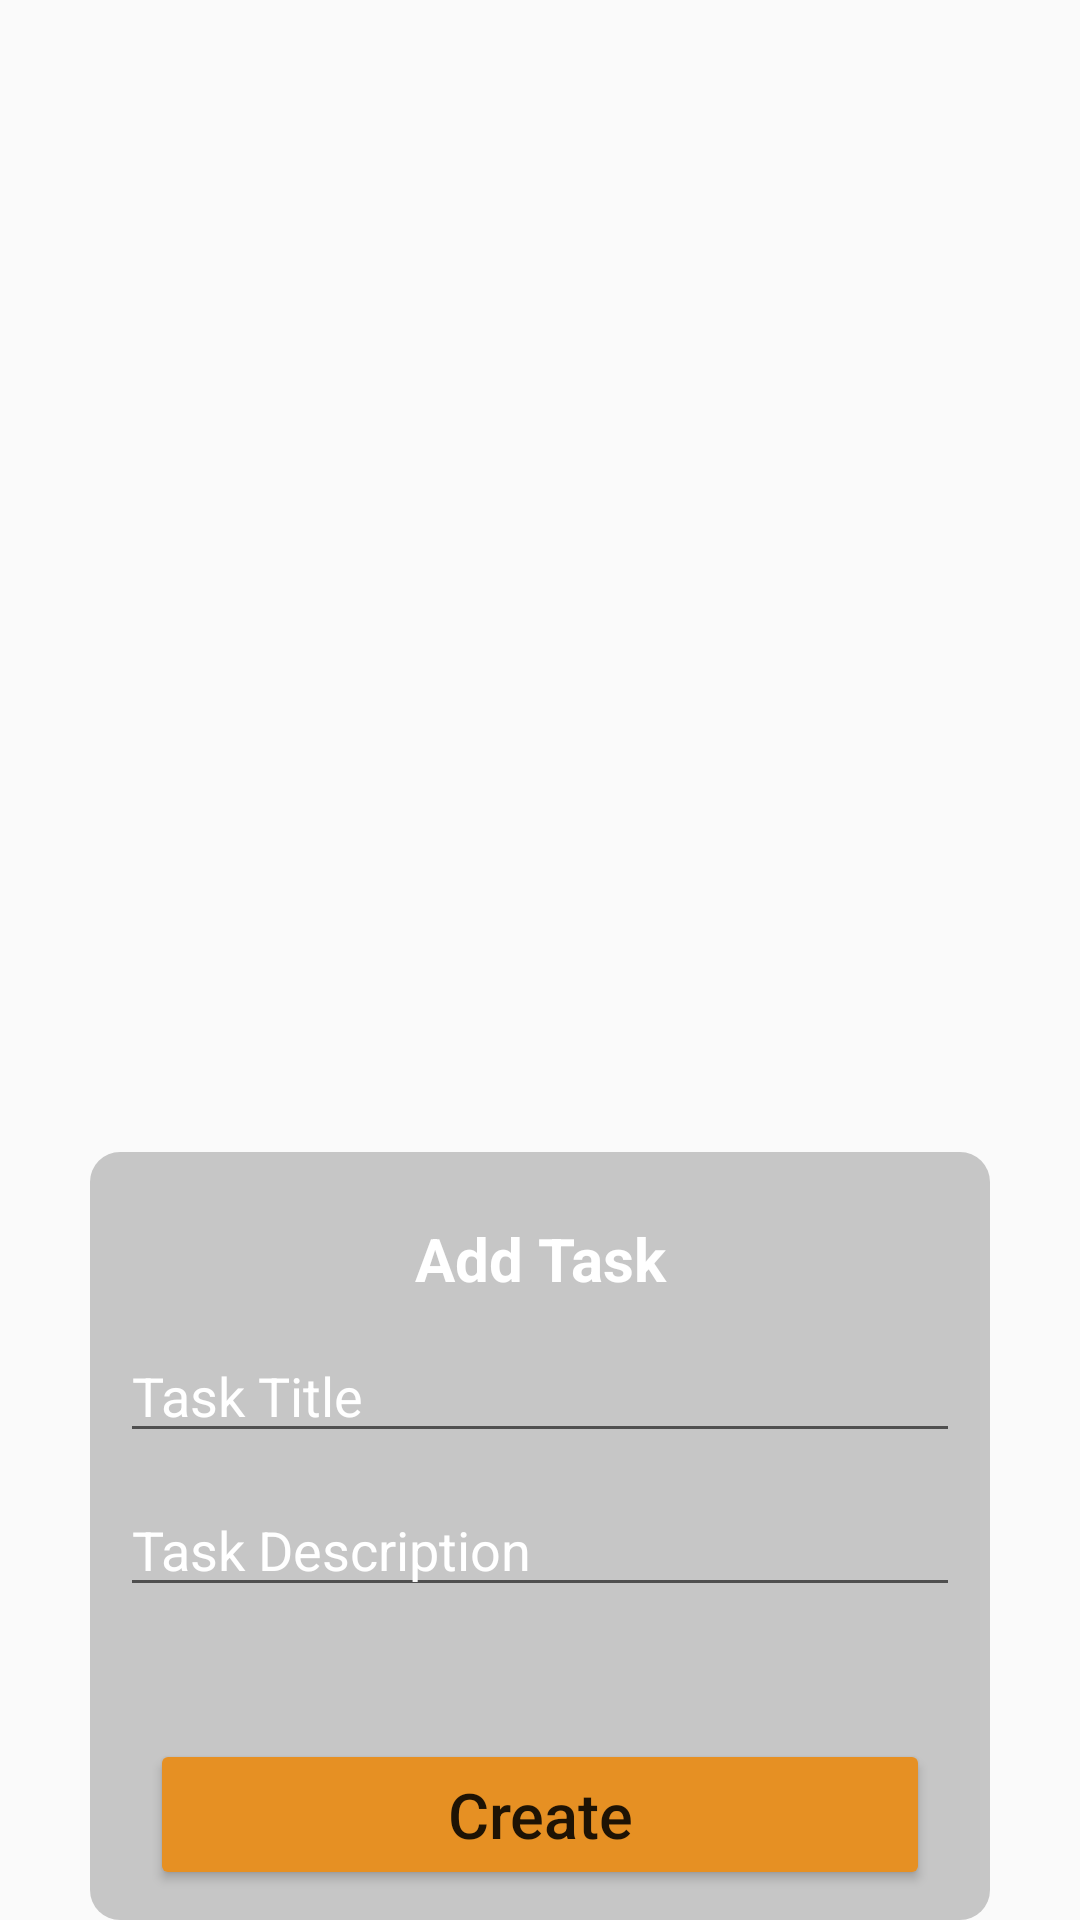

The Android layout XML behind this screen, and the referenced resources:
<!-- AndroidManifest.xml: application theme Theme.AppCompat.Light.NoActionBar -->
<!-- res/layout/activity_add_task.xml -->
<?xml version="1.0" encoding="utf-8"?>
<androidx.constraintlayout.widget.ConstraintLayout xmlns:android="http://schemas.android.com/apk/res/android"
    xmlns:app="http://schemas.android.com/apk/res-auto"
    xmlns:tools="http://schemas.android.com/tools"
    android:layout_width="300dp"
    android:layout_height="wrap_content"
    tools:context=".AddTaskActivity">
    <androidx.constraintlayout.widget.ConstraintLayout
        android:id="@+id/layoutDialog"
        android:layout_width="300dp"
        android:layout_height="wrap_content"
        android:background="@drawable/custom_dialog_addtask_style"
        android:padding="10dp"
        app:layout_constraintBottom_toBottomOf="parent"
        app:layout_constraintEnd_toEndOf="parent"
        app:layout_constraintStart_toStartOf="parent">
        <TextView
            android:id="@+id/taskDialog_dialogTitle"
            android:layout_width="match_parent"
            android:layout_height="wrap_content"
            android:layout_marginTop="7dp"
            android:gravity="center_horizontal"
            android:paddingTop="5dp"
            android:text="Add Task"
            android:textColor="@color/white"
            android:textSize="20sp"
            android:textStyle="bold"
            app:layout_constraintTop_toTopOf="@+id/layoutDialog" />

        
        <EditText
            android:id="@+id/editText_taskTitle"
            android:layout_width="match_parent"
            android:layout_height="wrap_content"
            android:layout_marginTop="10dp"
            android:drawableLeft="@drawable/baseline_create_24"
            android:drawablePadding="10dp"
            android:hint="Task Title"

            android:inputType="text"
            android:textColor="@color/white"
            android:textColorHint="@color/white"
            app:layout_constraintEnd_toEndOf="parent"
            app:layout_constraintStart_toStartOf="parent"
            app:layout_constraintTop_toBottomOf="@+id/taskDialog_dialogTitle" />

        
        <EditText
            android:id="@+id/editText_taskDescription"
            android:layout_width="match_parent"
            android:layout_height="wrap_content"
            android:layout_marginTop="10dp"
            android:drawableLeft="@drawable/baseline_create_24"
            android:drawablePadding="10dp"
            android:hint="Task Description"
            android:inputType="textMultiLine"
            android:textColor="@color/white"
            android:textColorHint="@color/white"
            app:layout_constraintEnd_toEndOf="parent"
            app:layout_constraintStart_toStartOf="parent"

            app:layout_constraintTop_toBottomOf="@+id/editText_taskTitle" />
        

        <Button
            android:id="@+id/createTaskBtn"
            android:layout_width="match_parent"
            android:layout_height="wrap_content"

            android:layout_marginStart="10dp"
            android:layout_marginTop="44dp"
            android:layout_marginEnd="10dp"
            android:clickable="true"

            android:backgroundTint="@color/newbtnColor"
            android:text="Create"
            android:padding="11dp"
            android:textAllCaps="false"
            android:textSize="21sp"
            app:layout_constraintEnd_toEndOf="parent"
            app:layout_constraintStart_toStartOf="parent"
            app:layout_constraintTop_toBottomOf="@+id/editText_taskDescription" />

    </androidx.constraintlayout.widget.ConstraintLayout>

</androidx.constraintlayout.widget.ConstraintLayout>
<!-- resources referenced by this layout -->
<resources>
  <color name="newbtnColor">#e69023</color>
  <color name="white">#FFFFFFFF</color>
  <!-- drawable custom_dialog_addtask_style (drawable) -->
  <?xml version="1.0" encoding="utf-8"?>
  <shape xmlns:android="http://schemas.android.com/apk/res/android">
      <solid android:color="@color/slightdarkgray"/>
      <corners android:radius="10dp"/>
  </shape>
  <color name="slightdarkgray">#c6c6c6</color>
</resources>
